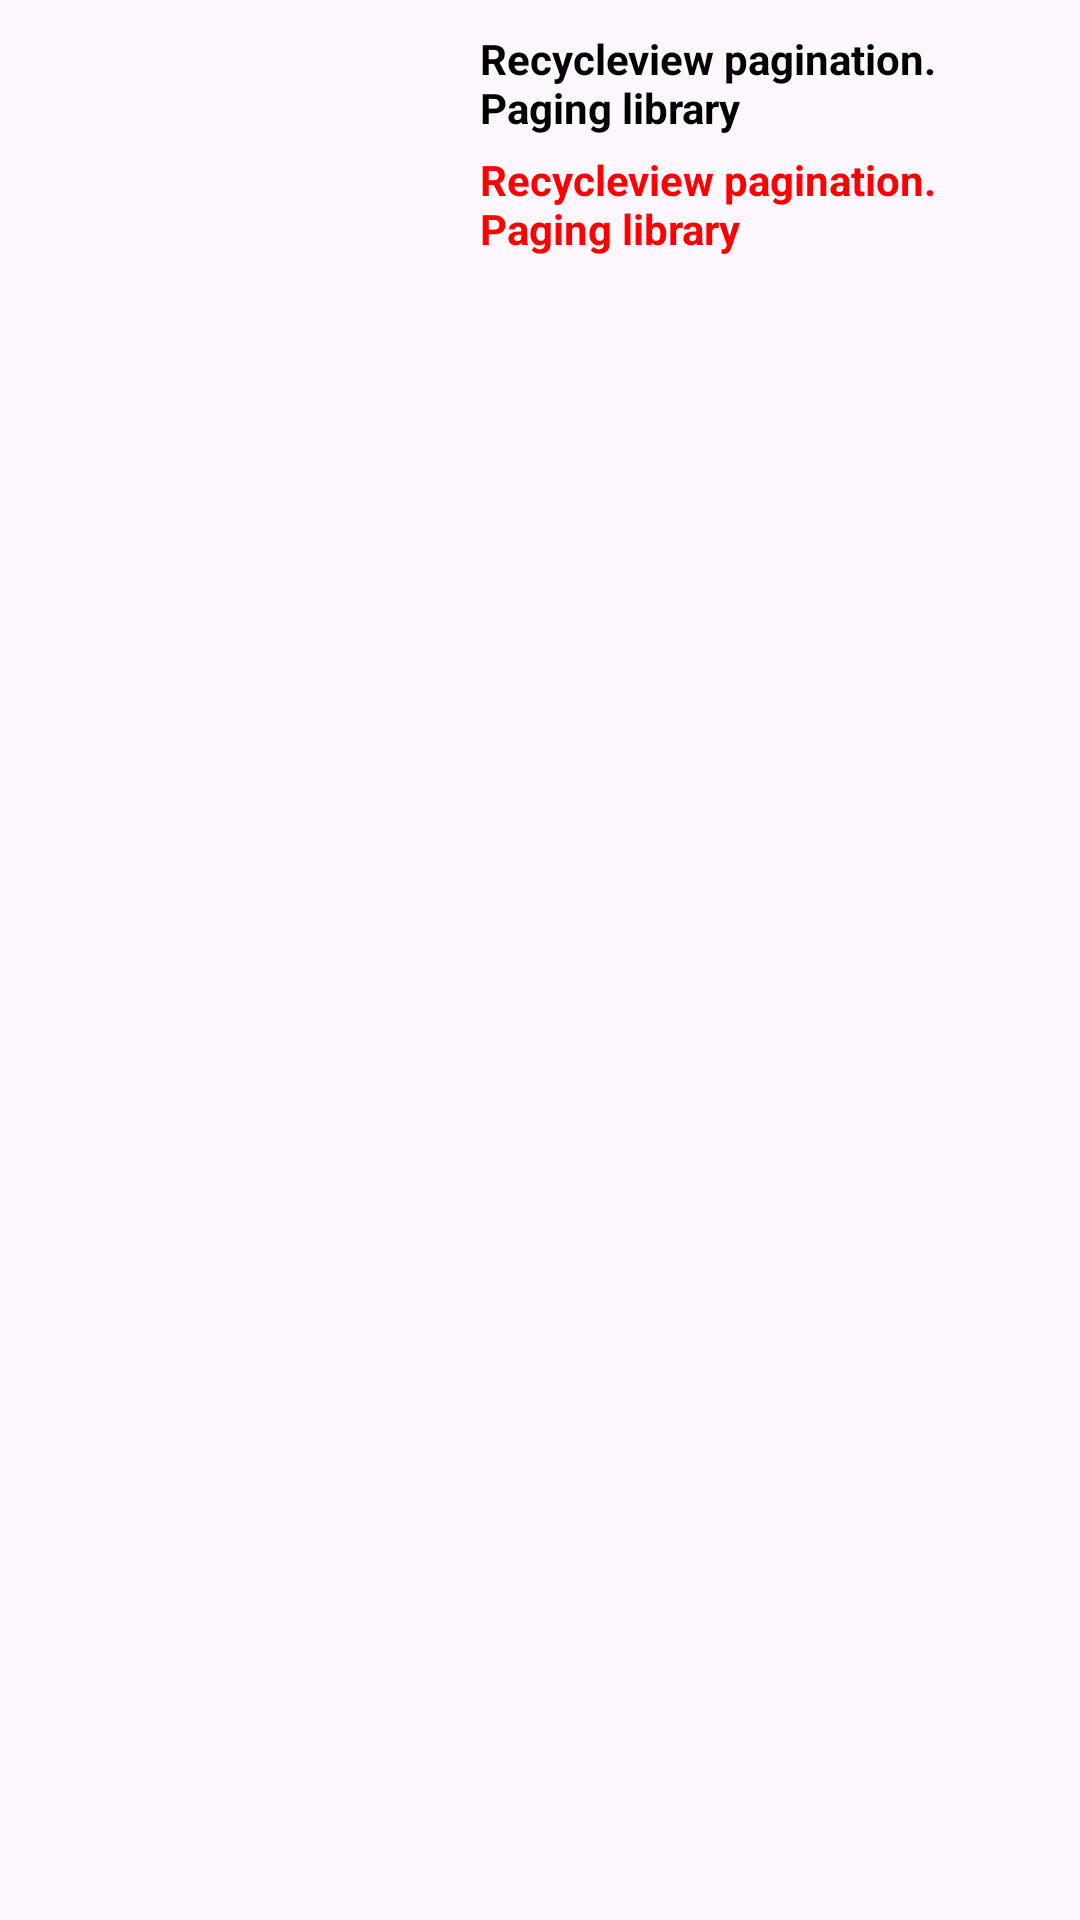

Produce the Android XML layout that renders to this screen, including the resource entries it uses.
<!-- AndroidManifest.xml: application theme Theme.RecycleviewPaginationPagingLibrary -->
<!-- res/layout/user_item.xml -->
<?xml version="1.0" encoding="utf-8"?>
<androidx.appcompat.widget.LinearLayoutCompat xmlns:android="http://schemas.android.com/apk/res/android"
    android:layout_width="match_parent"
    android:layout_height="wrap_content"
    android:padding="10dp"
    android:orientation="horizontal">
    <androidx.constraintlayout.utils.widget.ImageFilterView
        android:id="@+id/avatar"
        android:layout_width="150dp"
        android:layout_height="150dp"
        android:src="@drawable/ic_launcher_background"/>
    <androidx.appcompat.widget.LinearLayoutCompat
        android:layout_width="match_parent"
        android:orientation="vertical"
        android:layout_height="match_parent">
        <TextView
            android:id="@+id/full_name_tv"
            android:layout_width="match_parent"
            android:layout_height="wrap_content"
            android:textColor="@color/black"
            android:text="@string/app_name"
            android:textSize="14sp"
            android:textStyle="bold"/>
        <TextView
            android:id="@+id/email_tv"
            android:layout_gravity="end"
            android:layout_width="wrap_content"
            android:layout_height="wrap_content"
            android:textColor="#FF0000"
            android:text="@string/app_name"
            android:textSize="14sp"
            android:textStyle="bold"
            android:layout_marginTop="5dp"/>

    </androidx.appcompat.widget.LinearLayoutCompat>


</androidx.appcompat.widget.LinearLayoutCompat>
<!-- resources referenced by this layout -->
<resources>
  <string name="app_name">Recycleview pagination. Paging library</string>
  <style name="Theme.RecycleviewPaginationPagingLibrary" parent="Base.Theme.RecycleviewPaginationPagingLibrary" />
  <style name="Base.Theme.RecycleviewPaginationPagingLibrary" parent="Theme.Material3.DayNight.NoActionBar">
          
          
      </style>
  <!-- not gathered from this repository: default colours our renderer supplied (Android Studio template values) -->
  <color name="black">#FF000000</color>
</resources>
